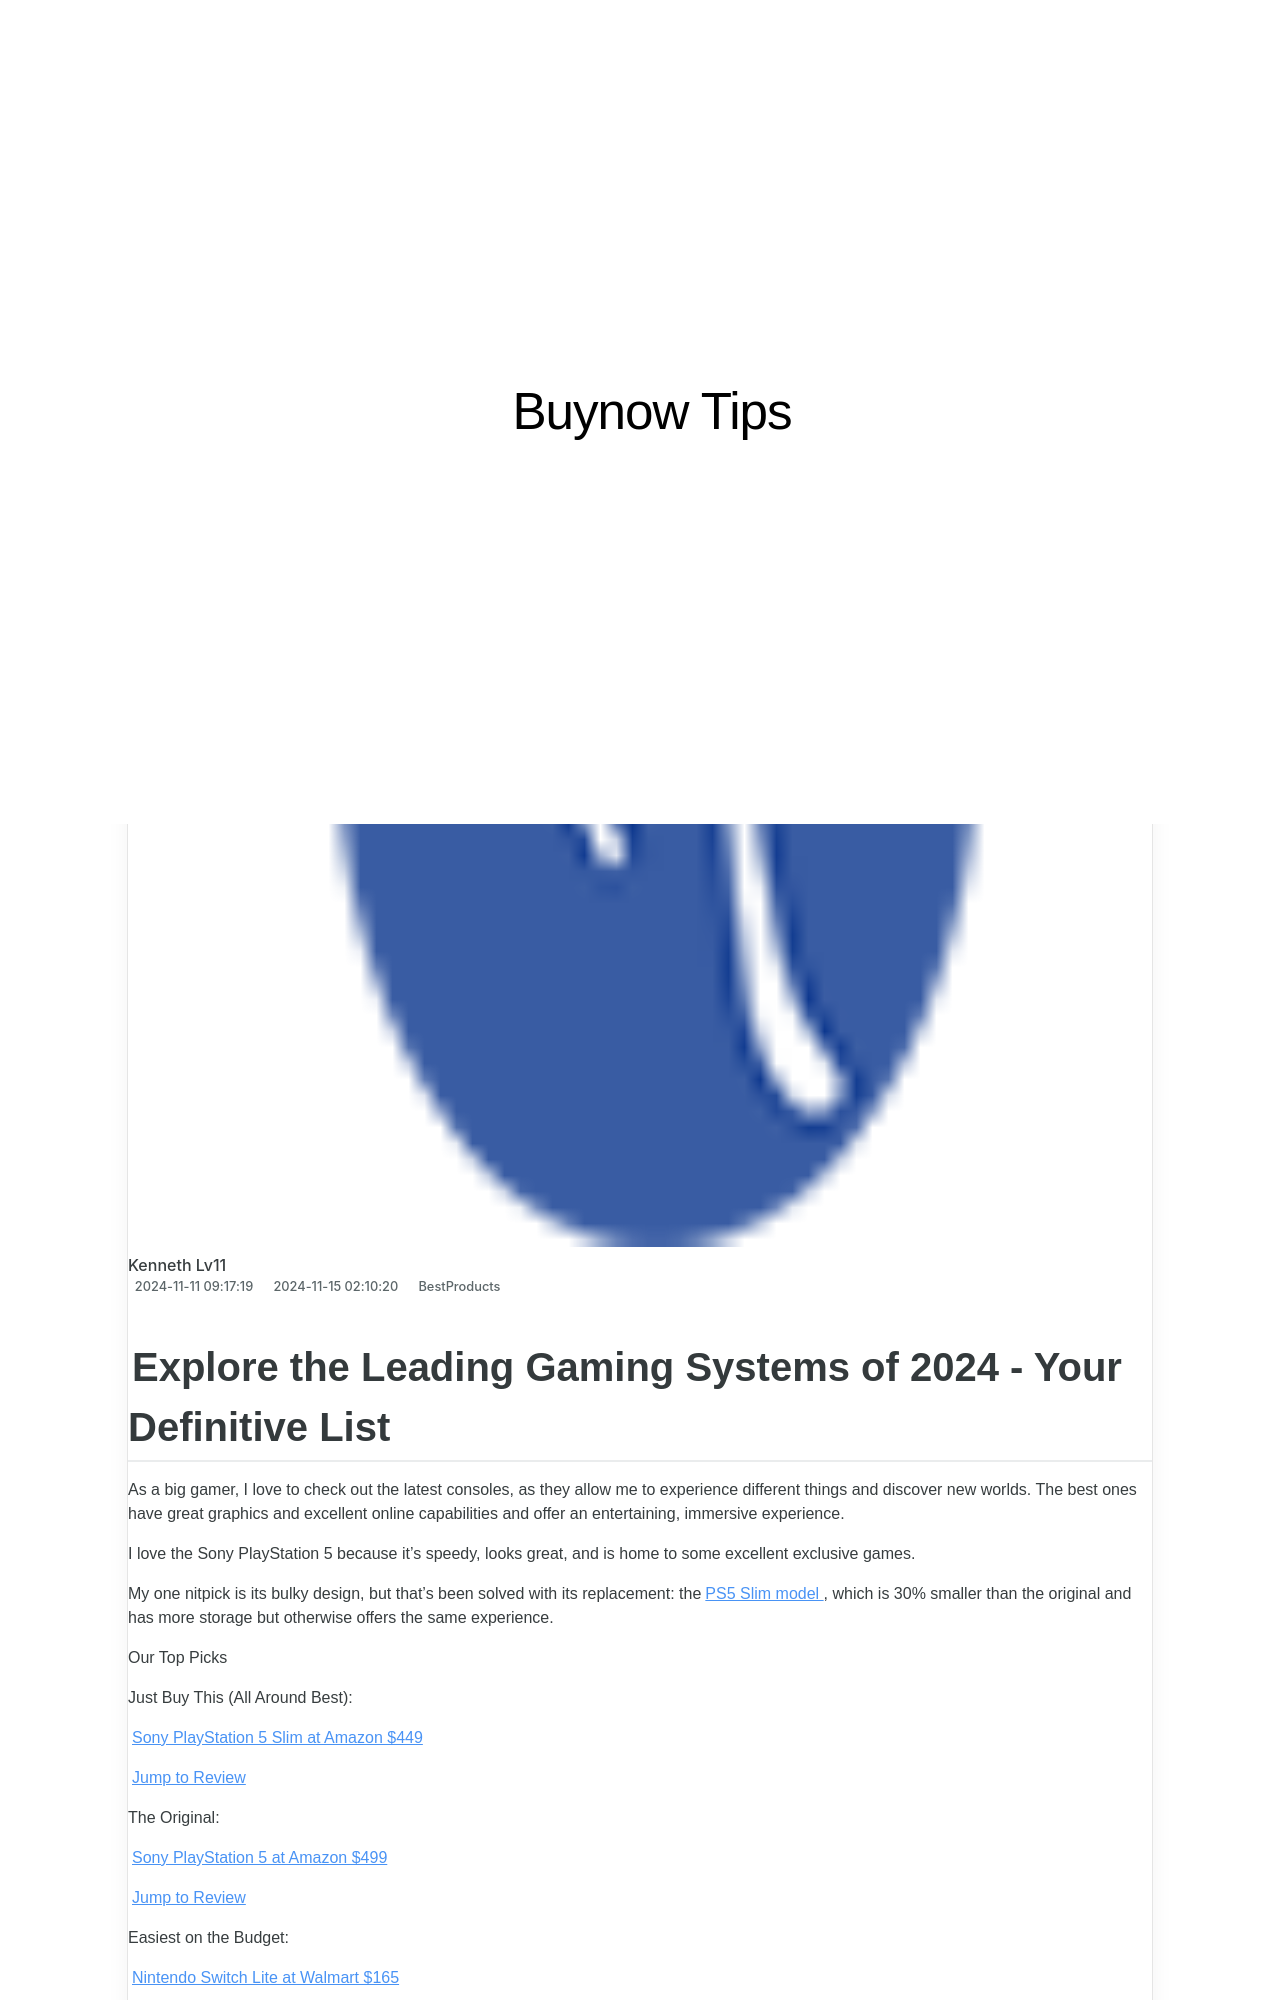

repository: techidaily/site-buynow-tips · page: 1723059650211-exploring-the-elite-usb-drive-selection-of-2024-find-yours-here/index.html · generator: jekyll

---
title: Exploring the Elite USB Drive Selection of 2024 - Find Yours Here!
date: 2024-11-11T09:17:19.489Z
updated: 2024-11-15T02:10:20.410Z
categories:
  - BestProducts
description: This Article Describes Exploring the Elite USB Drive Selection of 2024 - Find Yours Here!
excerpt: This Article Describes Exploring the Elite USB Drive Selection of 2024 - Find Yours Here!
thumbnail: https://www.lifewire.com/thmb/94YZxzpIy66GqfHaytA6zH67OuM=/400x300/filters:no_upscale():max_bytes(150000):strip_icc():format(webp)/usb_drives-3e49e18e98274da79cb37d1e49fa99a2.jpg
---

## Explore the Leading Gaming Systems of 2024 - Your Definitive List

 As a big gamer, I love to check out the latest consoles, as they allow me to experience different things and discover new worlds. The best ones have great graphics and excellent online capabilities and offer an entertaining, immersive experience.

 I love the Sony PlayStation 5 because it’s speedy, looks great, and is home to some excellent exclusive games.

 My one nitpick is its bulky design, but that's been solved with its replacement: the[PS5 Slim model](https://www.amazon.com/dp/B0CL5KNB9M?tag=lifewire-onsite-prod-20&ascsubtag=4154610%7Cnbb55c893b84e43b6a51559b2a372e81214%7C) , which is 30% smaller than the original and has more storage but otherwise offers the same experience.  

 Our Top Picks

 Just Buy This (All Around Best):

[Sony PlayStation 5 Slim at Amazon  $449](https://www.amazon.com/dp/B0CL5KNB9M?tag=lifewire-onsite-prod-20&ascsubtag=4154610%7Cnbb55c893b84e43b6a51559b2a372e81214%7CB0CL5KNB9M)

[Jump to Review](https://www.lifewire.com/#toc-just-buy-this-all-around-best-sony-playstation-5-slim)

 The Original:

[Sony PlayStation 5 at Amazon  $499](https://www.amazon.com/dp/B0CL61F39H?tag=lifewire-onsite-prod-20&ascsubtag=4154610%7Cnbb55c893b84e43b6a51559b2a372e81214%7CB0CL61F39H)

[Jump to Review](https://www.lifewire.com/#toc-the-original-sony-playstation-5)

 Easiest on the Budget:

[Nintendo Switch Lite at Walmart  $165](https://www.walmart.com/ip/Nintendo-Switch-Lite-Console-Turquoise/306029956)

[Jump to Review](https://www.lifewire.com/#toc-easiest-on-the-budget-nintendo-switch-lite)

## Just Buy This (All Around Best)

[Sony PlayStation 5 Slim](https://www.amazon.com/dp/B0CL5KNB9M?tag=lifewire-onsite-prod-20&ascsubtag=4154610%7Cnbb55c893b84e43b6a51559b2a372e81214%7CB0CL5KNB9M)

[PlayStation 5 console (slim).](https://www.lifewire.com/thmb/0e2N5WR_TNPrJTmb1hX_Gy0L3oM=/fit-in/1500x1000/filters:no_upscale():max_bytes(150000):strip_icc():format(webp)/PlayStation5consoleslim-2004698b8bb84b1dbe74dfd10d2bef39.jpg) ](https://www.amazon.com/dp/B0CL5KNB9M?tag=lifewire-onsite-prod-20&ascsubtag=4154610%7Cnbb55c893b84e43b6a51559b2a372e81214%7CB0CL5KNB9M)

PHOTO: Amazon

[$449 at Amazon](https://www.amazon.com/dp/B0CL5KNB9M?tag=lifewire-onsite-prod-20&ascsubtag=4154610%7Cnbb55c893b84e43b6a51559b2a372e81214%7CB0CL5KNB9M) [$485 at Walmart](https://www.walmart.com/ip/Sony-PlayStation-5-PS5-Disc-Console-Slim/5113183756?slpfid=3) [$500 at Best Buy](https://shop-links.co/link/?exclusive=1&publisher_slug=itechdaily19598&url=https%3A%2F%2Fwww.bestbuy.com%2Fsite%2Fsony-interactive-entertainment-playstation-5-slim-console-white%2F6566039.p%3FskuId%3D6566039)
